Run: headless pygame with SDL's dummy video driver; simulated clock (each Clock.tick advances the game by its frame time, no real sleeping); random seed 0; keys injected as events and as key.get_pressed() state; no mouse input.
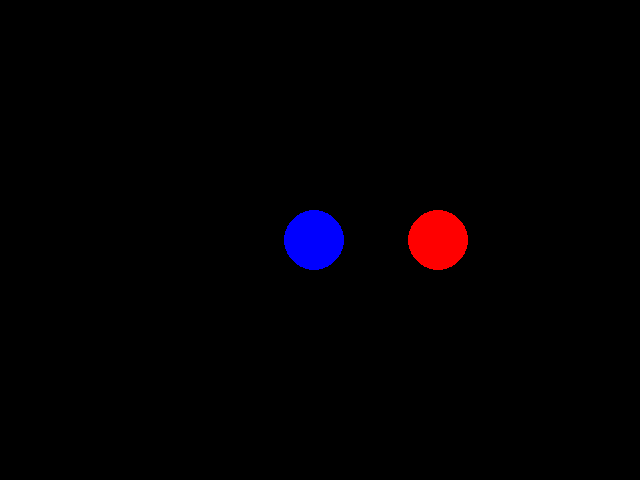
Frame 1 of 4 · flips 1–60 · no input
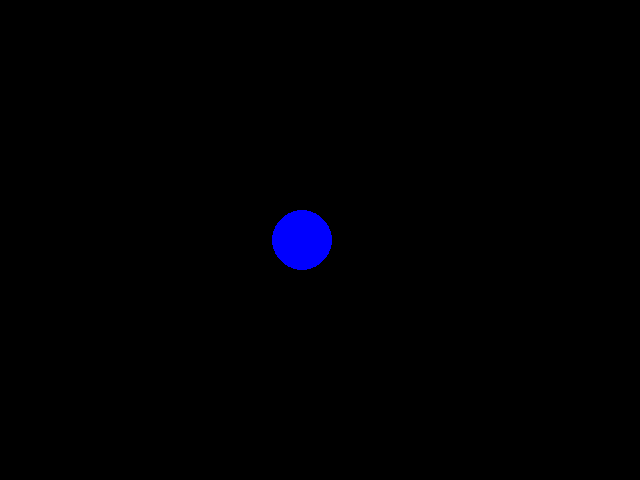
Frame 2 of 4 · flips 61–180 · tapped SPACE, RETURN · held RIGHT (→), D
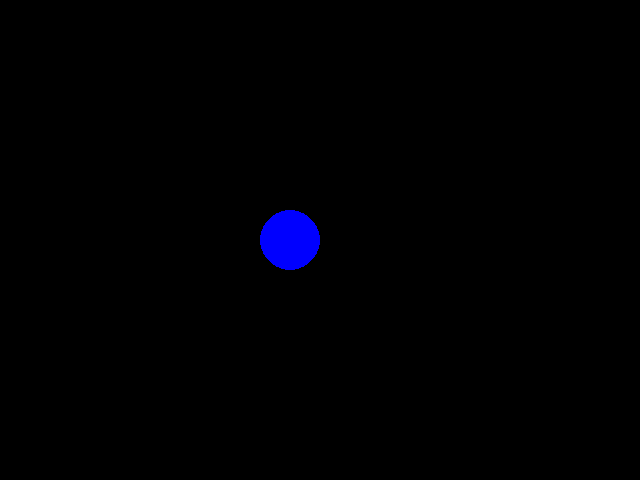
Frame 3 of 4 · flips 181–300 · held DOWN (↓), S
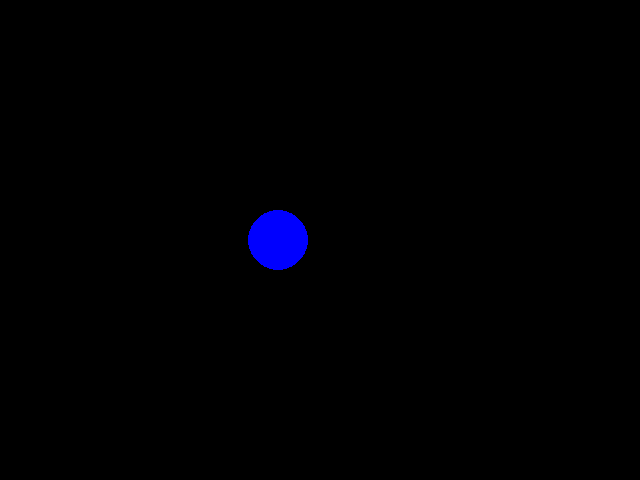
Frame 4 of 4 · flips 301–420 · held LEFT (←), A, UP (↑), W

The pygame program that drew these frames:

import pygame
import random
from pygame.math import Vector2
pygame.init()
screen = pygame.display.set_mode((640, 480))
pygame.display.set_caption("Test Window")
clock = pygame.time.Clock()

posRed=(320,240)
posBlue=Vector2(320,240)
velRed =Vector2(1,0)
velBlue=Vector2(-1,0)
RED,BLUE=(255,0,0),(0,0,255)
speedRed, speedBlue = 2, 0.1 
def graficos():
    global posRed, posBlue, velRed, velBlue
    screen.fill((0,0,0))
    #movimento
    pygame.draw.circle(screen, RED, posRed, 30)
    pygame.draw.circle(screen, BLUE, posBlue, 30)
    posRed = posRed + velRed*speedRed
    posBlue = posBlue + velBlue*speedBlue
    #determinação da direção 
    a=Vector2.normalize(velRed)
    b=Vector2.normalize(velBlue)

#Atencao fazer operacao com vetores normalizados
#Se o dot product (produto interno) for igual a 1, 
#Significa que ambos têm a mesma direção. 
    if(Vector2.dot(a, b)==1):
           print("Mesma direção")
#Se o dot product for 0, 
#significa que são perpendiculares um ao outro
    elif(Vector2.dot(a, b)==0): 
           print("Perpendicular")
#Finalmente se o dot.product for -1, 
#significa que ambos os vetores estão a movimentar-se em direções opostas
    elif(Vector2.dot(a, b)==-1): 
           print("Direções opostas") 
    else :print("Não ortogonal nem paralela")
    
running = True
while running:
    for event in pygame.event.get():
        if event.type == pygame.QUIT:
            running = False  
    graficos()

    pygame.display.flip()
    clock.tick(30)
pygame.quit()
